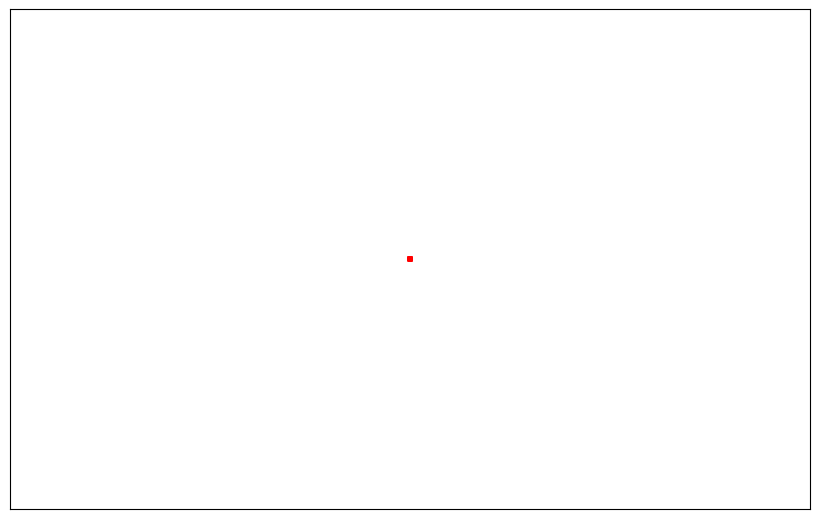

Generate this figure with matplotlib:
import numpy as np
import matplotlib.pyplot as plt
from matplotlib.animation import FuncAnimation


class Flock:
    def __init__(self, count=500, width=640, height=360):
        self.width = width
        self.height = height
        self.max_velocity = 2
        self.max_acceleration = 0.03
        self.r = 2
        angle = np.random.uniform(0, 2*np.pi, count)
        self.velocity = np.vstack((np.cos(angle), np.sin(angle))).T
        self.position = np.random.uniform(-1, 1, (count, 2)) + (width/2, height/2)

    def run(self):
        position = self.position
        velocity = self.velocity
        max_velocity = self.max_velocity
        max_acceleration = self.max_acceleration
        n = len(position)

        dx = np.subtract.outer(position[:, 0], position[:, 0])
        dy = np.subtract.outer(position[:, 1], position[:, 1])
        distance = np.hypot(dx, dy)

        # Compute common distance masks
        mask_0 = (distance > 0)
        mask_25 = (distance < 20)
        mask_50 = (distance < 50)
        mask_0_25 = mask_0 * mask_25
        mask_0_50 = mask_0 * mask_50
        mask_0_25_count = np.maximum(mask_0_25.sum(axis=1), 1)
        mask_0_50_count = np.maximum(mask_0_50.sum(axis=1), 1)

        # Separation
        # -----------------------------------------------------------------------------
        # Compute target
        mask, count = mask_0_25, mask_0_25_count
        target = np.dstack((dx, dy))
        target = np.divide(target, distance.reshape(n, n, 1)**2, out=target,
                           where=distance.reshape(n, n, 1) != 0)

        # Compute steering
        steer = (target*mask.reshape(n, n, 1)).sum(axis=1)/count.reshape(n, 1)
        norm_1 = np.sqrt((steer*steer).sum(axis=1)).reshape(n, 1)
        steer = max_velocity * np.divide(steer, norm_1, out=steer, where=norm_1 != 0)
        steer -= velocity

        # Limit acceleration
        norm_1 = np.sqrt((steer*steer).sum(axis=1)).reshape(n, 1)
        norm_2 = np.minimum(norm_1, max_acceleration)
        steer = np.multiply(steer, norm_2/norm_1, out=steer, where=norm_1 != 0)
        separation = steer

        # Alignment
        # -----------------------------------------------------------------------------
        # Compute target
        mask, count = mask_0_50, mask_0_50_count
        target = np.dot(mask, velocity)/count.reshape(n, 1)

        # Compute steering
        norm = np.sqrt((target*target).sum(axis=1)).reshape(n, 1)
        target = max_velocity * np.divide(target, norm, out=target, where=norm != 0)
        steer = target - velocity

        # Limit acceleration
        norm_1 = np.sqrt((steer*steer).sum(axis=1)).reshape(n, 1)
        norm_2 = np.minimum(norm_1, max_acceleration)
        steer = np.multiply(steer, norm_2/norm_1, out=steer, where=norm_1 != 0)
        alignment = steer

        # Cohesion
        # -----------------------------------------------------------------------------
        # Compute target
        mask, count = mask_0_50, mask_0_50_count
        target = np.dot(mask, position)/count.reshape(n, 1)

        # Compute steering
        desired = target - position
        norm = np.sqrt((desired*desired).sum(axis=1)).reshape(n, 1)
        desired *= max_velocity / norm
        steer = desired - velocity

        # Limit acceleration
        norm_1 = np.sqrt((steer*steer).sum(axis=1)).reshape(n, 1)
        norm_2 = np.minimum(norm_1, max_acceleration)
        steer = np.multiply(steer, norm_2/norm_1, out=steer, where=norm_1 != 0)
        cohesion = steer

        # -----------------------------------------------------------------------------
        acceleration = 1.5 * separation + alignment + cohesion
        velocity += acceleration
        norm_1 = np.sqrt((velocity*velocity).sum(axis=1)).reshape(n, 1)
        norm_2 = np.minimum(norm_1, max_velocity)
        velocity = np.multiply(velocity, norm_2/norm_1, out=velocity, where=norm_1 != 0)
        position += velocity
        
        # Wraparound
        position[...] = (position + (self.width, self.height)) % (self.width, self.height)


def update(*args):
    flock.run()
    scatter.set_offsets(flock.position)

flock = Flock(1000)
fig = plt.figure(figsize=(8, 5))
ax = fig.add_axes([0.0, 0.0, 1.0, 1.0], frameon=True)
scatter = ax.scatter(flock.position[:, 0], flock.position[:, 1],
                     s=5, facecolor="red", edgecolor="None", alpha=0.5)
animation = FuncAnimation(fig, update, interval=10)
ax.set_xlim(0, 640)
ax.set_ylim(0, 360)
ax.set_xticks([])
ax.set_yticks([])
plt.show()
